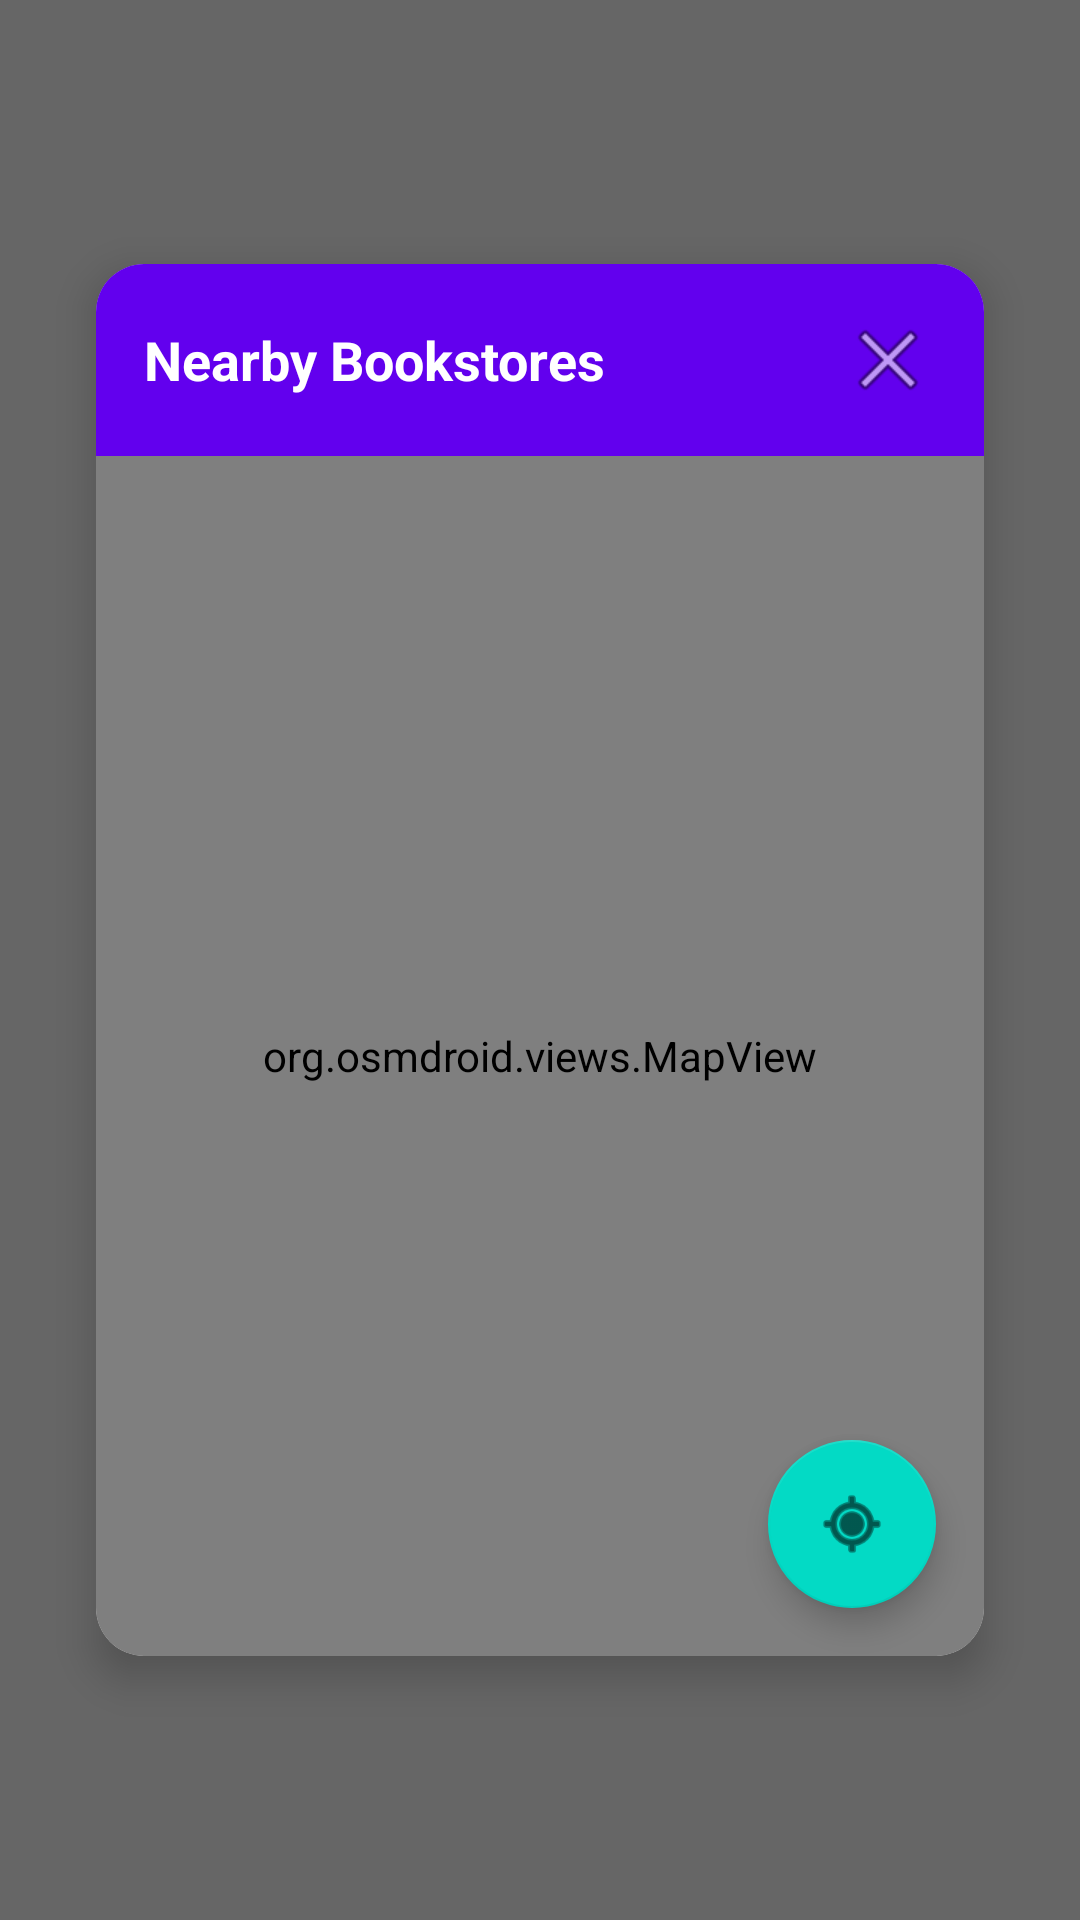

Here is an Android app screen rendered from its layout file. Give the layout XML and the strings, colors and styles it references.
<!-- AndroidManifest.xml: application theme Theme.LibreBook -->
<!-- res/layout/fragment_map.xml -->
<?xml version="1.0" encoding="utf-8"?>
<FrameLayout xmlns:android="http://schemas.android.com/apk/res/android"
    xmlns:app="http://schemas.android.com/apk/res-auto"
    android:id="@+id/root_layout"
    android:layout_width="match_parent"
    android:layout_height="match_parent"
    android:clickable="true"
    android:focusable="true"
    android:background="#99000000">

    
    <androidx.cardview.widget.CardView
        android:layout_width="match_parent"
        android:layout_height="wrap_content"
        android:layout_gravity="center"
        android:layout_margin="32dp"
        app:cardCornerRadius="16dp"
        app:cardElevation="8dp">

        <LinearLayout
            android:layout_width="match_parent"
            android:layout_height="wrap_content"
            android:orientation="vertical">

            
            <RelativeLayout
                android:layout_width="match_parent"
                android:layout_height="wrap_content"
                android:background="?attr/colorPrimary"
                android:padding="16dp">

                <TextView
                    android:layout_width="wrap_content"
                    android:layout_height="wrap_content"
                    android:layout_centerVertical="true"
                    android:text="@string/nearby_bookstores"
                    android:textColor="@color/white"
                    android:textSize="18sp"
                    android:textStyle="bold" />

                <ImageButton
                    android:id="@+id/buttonCloseMap"
                    android:layout_width="wrap_content"
                    android:layout_height="wrap_content"
                    android:layout_alignParentEnd="true"
                    android:layout_centerVertical="true"
                    android:background="?attr/selectableItemBackgroundBorderless"
                    android:contentDescription="@string/close"
                    android:src="@android:drawable/ic_menu_close_clear_cancel" />
            </RelativeLayout>

            
            <FrameLayout
                android:layout_width="match_parent"
                android:layout_height="400dp">

                
                <org.osmdroid.views.MapView
                    android:id="@+id/mapViewFragment"
                    android:layout_width="match_parent"
                    android:layout_height="match_parent" />

                
                <ProgressBar
                    android:id="@+id/progressBarMapFragment"
                    android:layout_width="wrap_content"
                    android:layout_height="wrap_content"
                    android:layout_gravity="center"
                    android:visibility="gone" />

                
                <TextView
                    android:id="@+id/textViewNoBookstoresFragment"
                    android:layout_width="match_parent"
                    android:layout_height="match_parent"
                    android:gravity="center"
                    android:padding="16dp"
                    android:text="@string/no_nearby_bookstores"
                    android:textColor="?attr/textColor"
                    android:visibility="gone" />

                
                <com.google.android.material.floatingactionbutton.FloatingActionButton
                    android:id="@+id/fabMyLocationFragment"
                    android:layout_width="wrap_content"
                    android:layout_height="wrap_content"
                    android:layout_gravity="bottom|end"
                    android:layout_margin="16dp"
                    android:contentDescription="@string/my_location"
                    android:src="@android:drawable/ic_menu_mylocation" />
            </FrameLayout>
        </LinearLayout>
    </androidx.cardview.widget.CardView>
</FrameLayout>
<!-- resources referenced by this layout -->
<resources>
  <string name="close">Close</string>
  <string name="my_location">My Location</string>
  <string name="nearby_bookstores">Nearby Bookstores</string>
  <string name="no_nearby_bookstores">No nearby bookstores found</string>
  <style name="Theme.LibreBook" parent="Theme.MaterialComponents.DayNight.NoActionBar">
          
          <item name="colorPrimary">@color/purple_500</item>
          <item name="colorPrimaryVariant">@color/purple_700</item>
          <item name="colorOnPrimary">@color/white</item>
          
          <item name="colorSecondary">@color/teal_200</item>
          <item name="colorSecondaryVariant">@color/teal_700</item>
          <item name="colorOnSecondary">@color/black</item>
          
          <item name="android:windowTranslucentStatus">true</item>
          <item name="android:windowDrawsSystemBarBackgrounds">true</item>
          
          <item name="backgroundColor">#121212</item>
          <item name="cardBackgroundColor">#242424</item>
          <item name="textColor">@color/white</item>
      </style>
  <!-- not gathered from this repository: default colours our renderer supplied (Android Studio template values) -->
  <color name="purple_500">#FF6200EE</color>
  <color name="purple_700">#FF3700B3</color>
  <color name="teal_200">#FF03DAC5</color>
  <color name="teal_700">#FF018786</color>
  <color name="black">#FF000000</color>
  <color name="white">#FFFFFFFF</color>
</resources>
